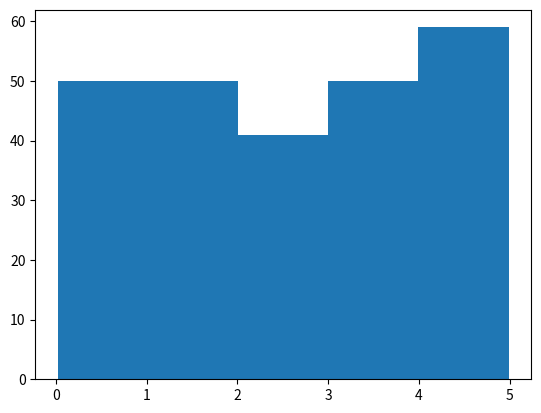

Reproduce this figure in Python.
# We will Python module Matplotlib to draw a histogram.
# Note: The array values are random numbers 
# and will not show the exact same result on each run
import numpy
import matplotlib.pyplot as plt

x = numpy.random.uniform(0.0, 5.0, 250)

#print(x)

plt.hist(x, 5)
# plt.show() 
# show not work on replit.com
# you have to create a file and click it
# <-- to open it from Files list
plt.savefig('histogram01.png')
